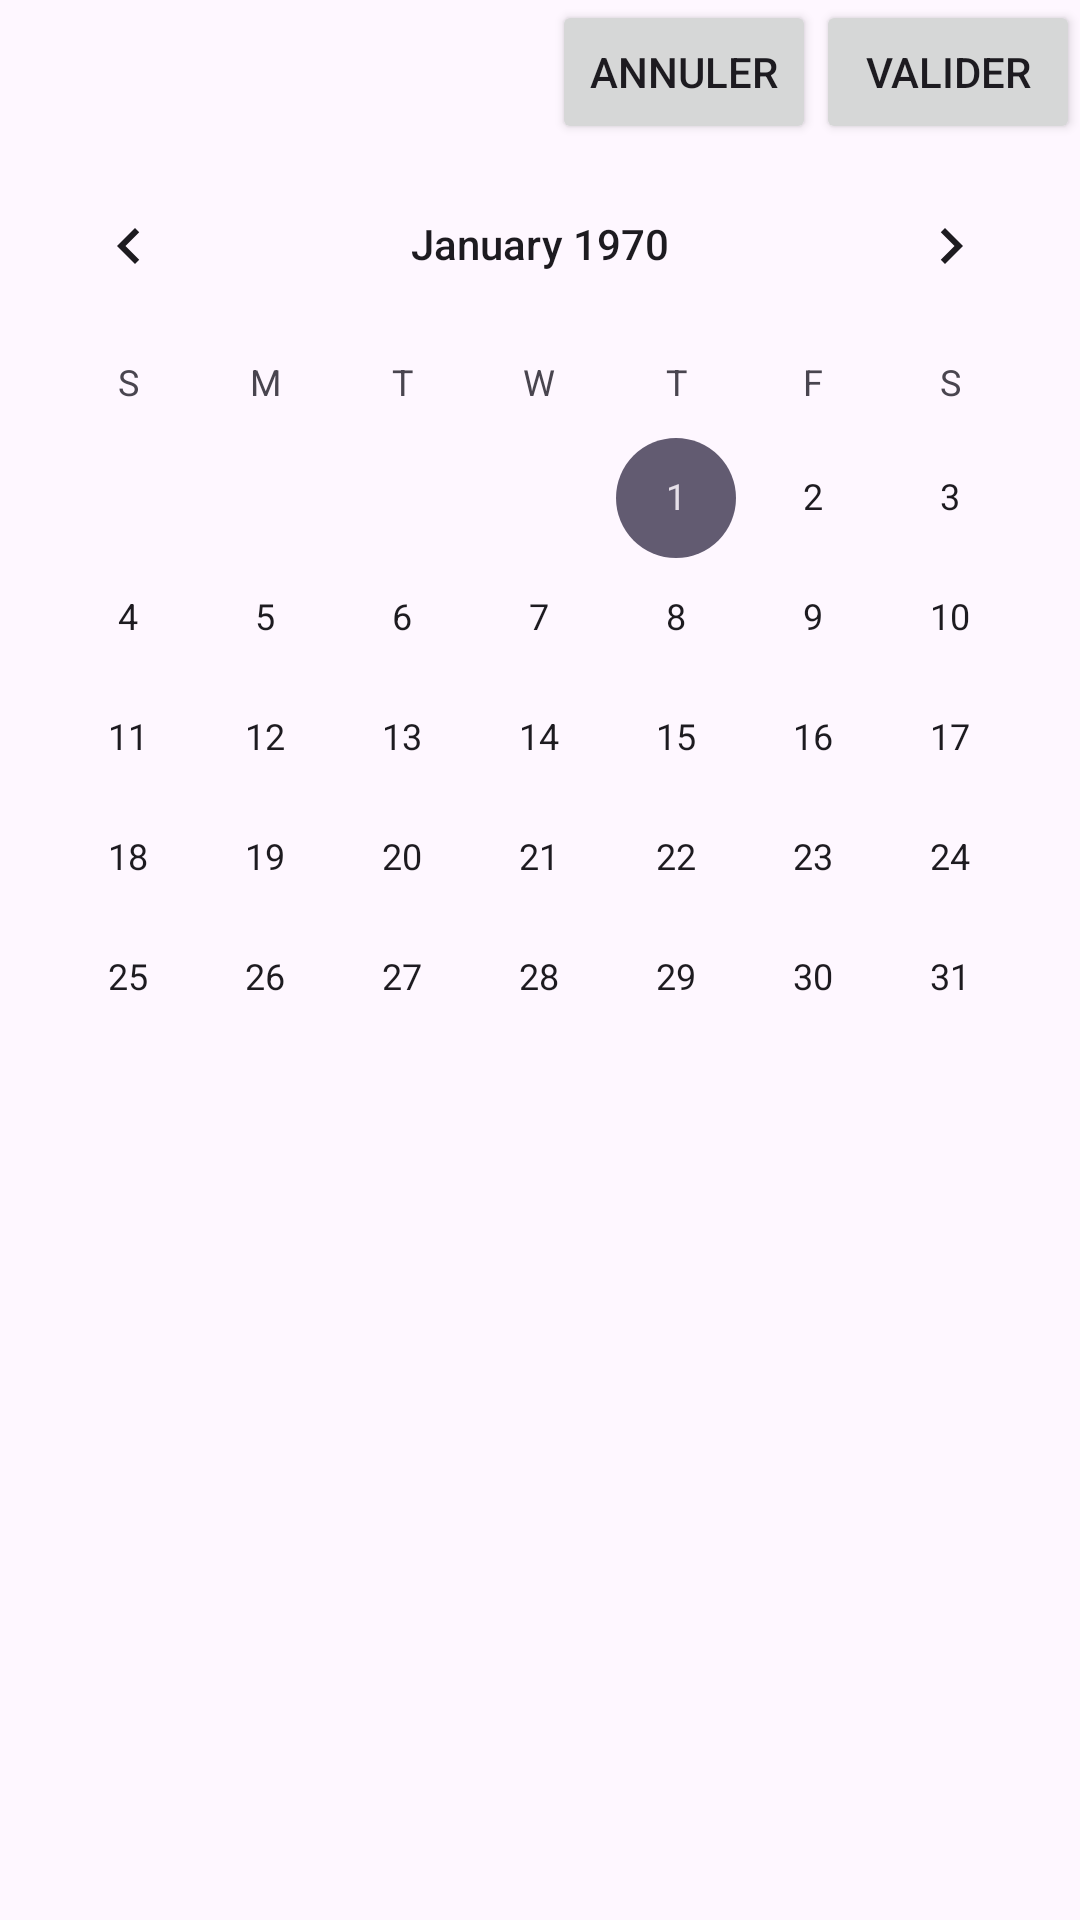

Layout XML and referenced resources for this Android screen:
<!-- AndroidManifest.xml: application theme Theme.Tache -->
<!-- res/layout/calendrier_layout.xml -->
<?xml version="1.0" encoding="utf-8"?>

<LinearLayout xmlns:android="http://schemas.android.com/apk/res/android"
    xmlns:app="http://schemas.android.com/apk/res-auto"
    xmlns:tools="http://schemas.android.com/tools"
    android:layout_width="match_parent"
    android:layout_height="match_parent"
    android:orientation="vertical"
    tools:context=".MainActivity">
    <LinearLayout
        android:layout_width="wrap_content"
        android:layout_height="wrap_content"
        android:orientation="horizontal"
        android:layout_gravity="end">
        <Button
            android:id="@+id/bouton_annuler"
            android:layout_width="wrap_content"
            android:layout_height="wrap_content"
            android:text="@string/annulerCalendrier"/>
        <Button
            android:id="@+id/bouton_ok"
            android:layout_width="wrap_content"
            android:layout_height="wrap_content"
            android:text="@string/okCalendrier"/>
    </LinearLayout>
    <CalendarView
        android:id="@+id/calendarView"
        android:layout_width="match_parent"
        android:layout_height="match_parent"/>
</LinearLayout>
<!-- resources referenced by this layout -->
<resources>
  <string name="annulerCalendrier">Annuler</string>
  <string name="okCalendrier">Valider</string>
  <style name="Theme.Tache" parent="Base.Theme.Tache" />
  <style name="Base.Theme.Tache" parent="Theme.Material3.DayNight.NoActionBar">
          
          
      </style>
</resources>
